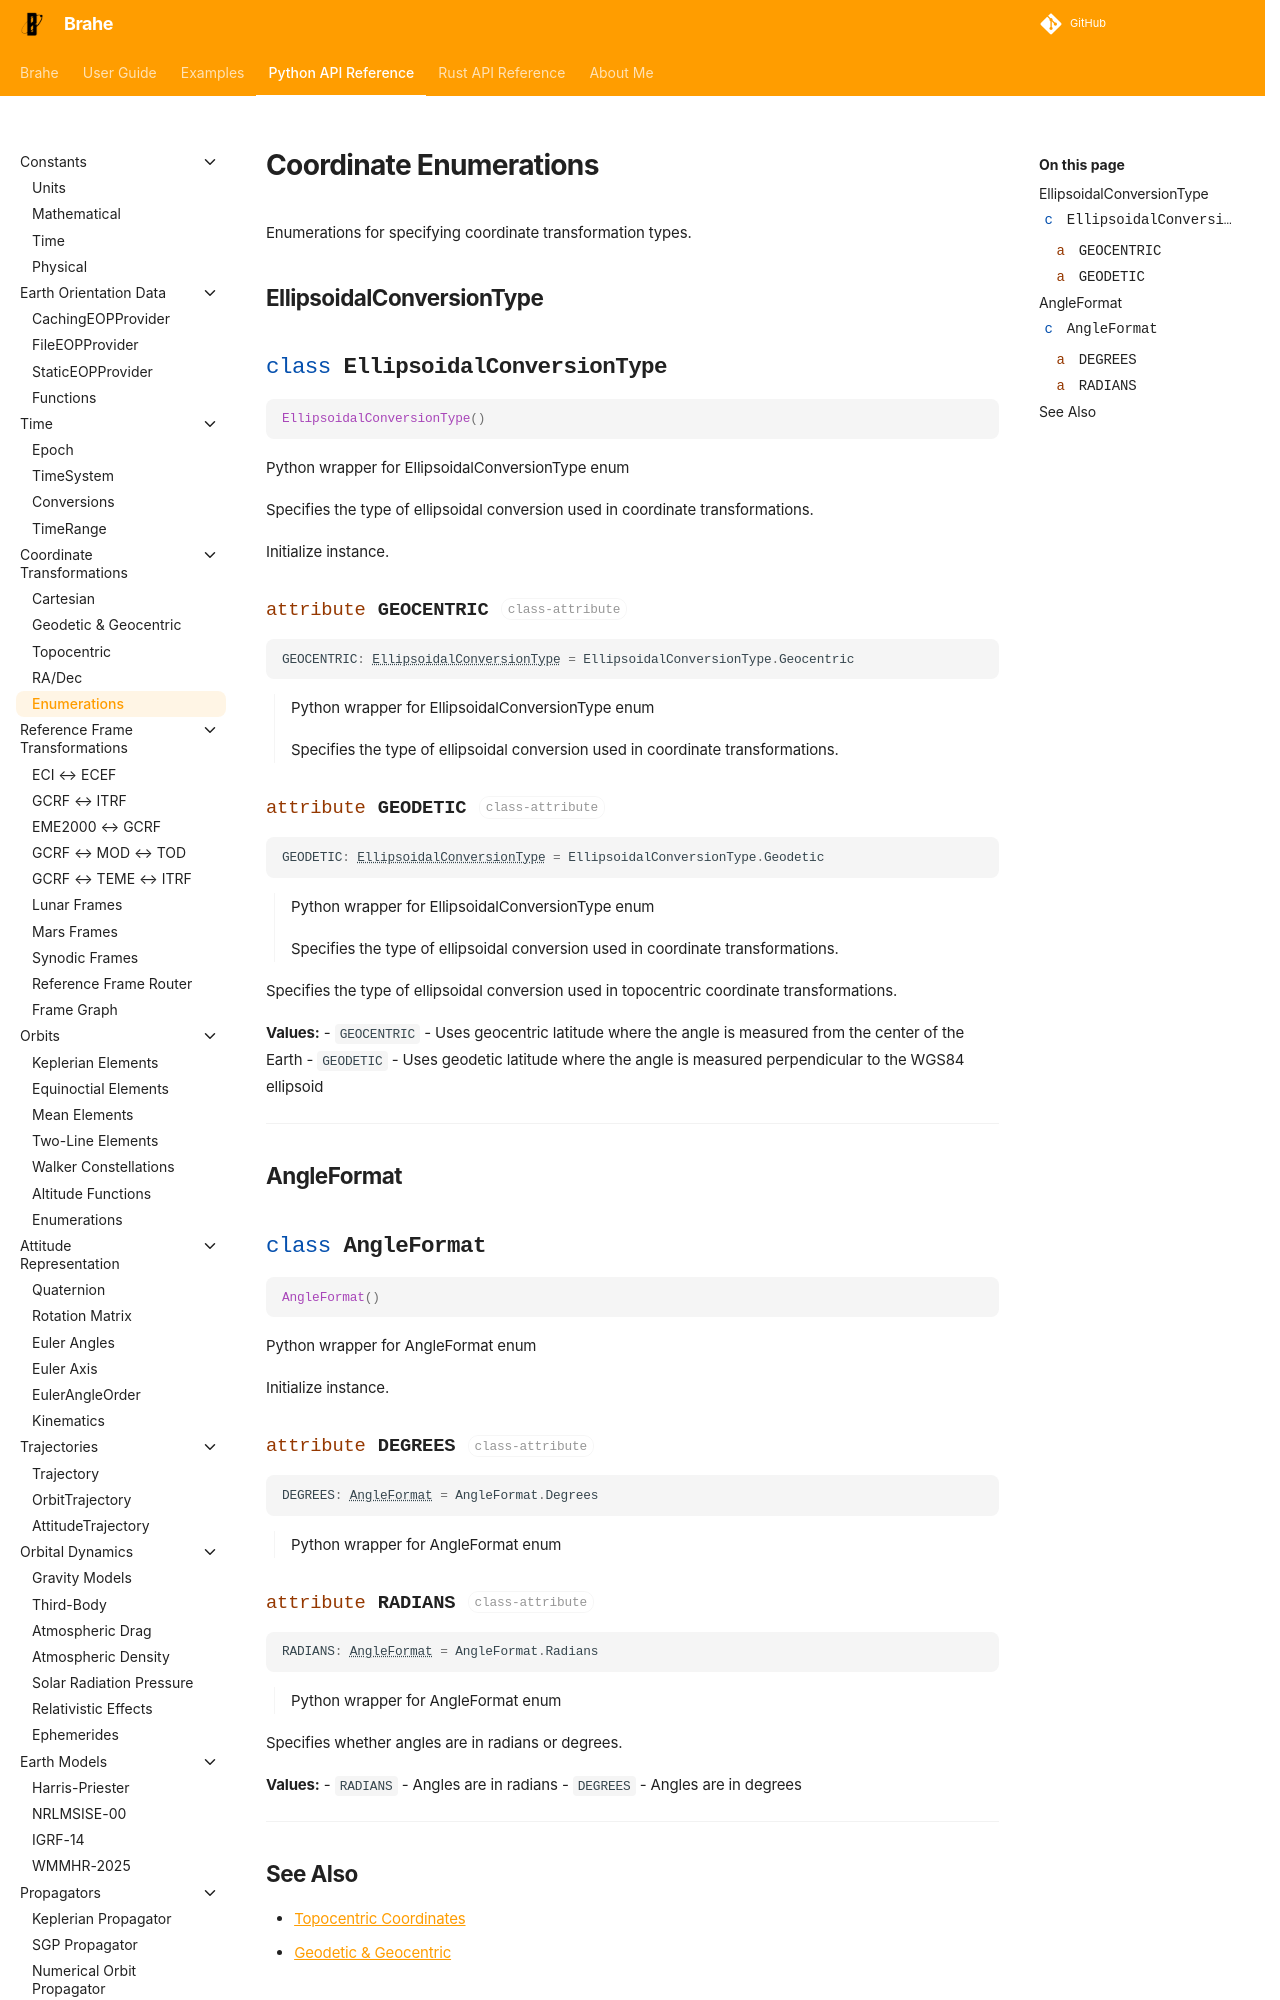

repository: duncaneddy/brahe · page: latest/library_api/coordinates/enums.html · generator: mkdocs

# Coordinate Enumerations

Enumerations for specifying coordinate transformation types.

## EllipsoidalConversionType

::: brahe.EllipsoidalConversionType
    options:
      show_root_heading: true
      show_root_full_path: false

Specifies the type of ellipsoidal conversion used in topocentric coordinate transformations.
